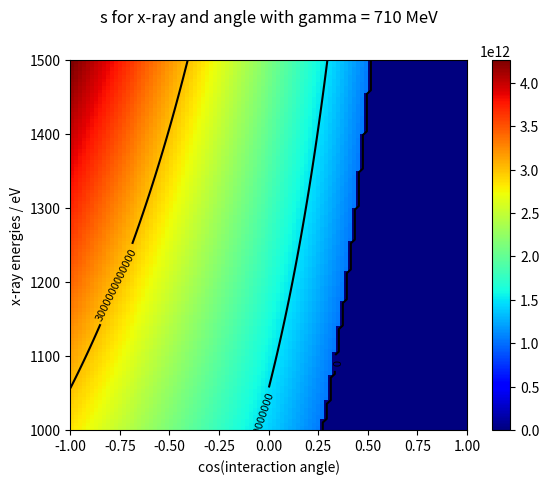

Source code (Python):
# -*- coding: utf-8 -*-
"""
Created on Fri Jan 21 15:59:53 2022

[redacted]

checking which angles of theta allow for the BW for given energies
"""

#imports
import numpy as np
import matplotlib.pyplot as plt

#constants
# electron rest mass in eV
me = 0.511e6
#%% in cos theta
def s(E, c):
    s = 2*(1-c)*E* 710e6
    if s < 4*me*me:
        s = 0
    return s
#x-ray spread for fixed gamma
E = np.linspace(1e3, 1.5e3, 100)
c = np.linspace(-1, 1, 100)

m = np.zeros((len(E), len(c)))

for i in range(len(E)):
    for j in range(len(c)):
        m[i][j] = s(E[i], c[j])
        
x,y = np.meshgrid(c, E)
#%% graph scales
ma = m[m != 0]
vmax = ma.max()
vmin = ma.min()
Emin = E.min()
Emax = E.max()
#%%
plt.title("s for x-ray and angle with gamma = 710 MeV", y=1.08)
plt.xlabel("cos(interaction angle)")
plt.ylabel("x-ray energies / eV")
contours = plt.contour(x, y, m, 3, vmax= vmax, vmin= vmin, colors='black')
plt.clabel(contours, inline=True, fontsize=8)
plt.imshow(m, extent=[-1, 1, Emin, Emax], origin='lower',
           cmap='jet', aspect='auto')
plt.colorbar()